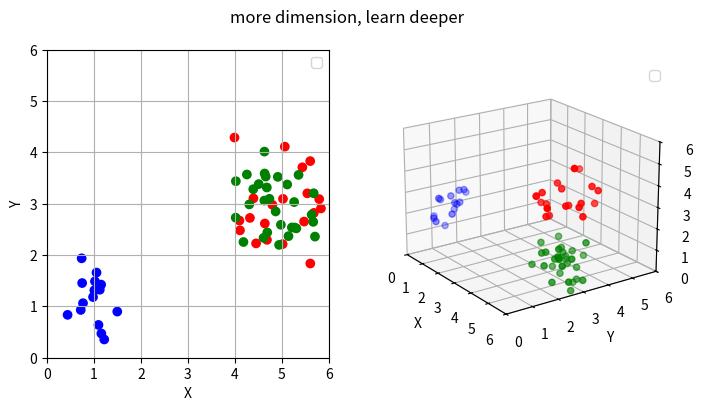

This figure's Python source:
# -*- coding: utf-8 -*-

from mpl_toolkits.mplot3d import Axes3D
import numpy as np
import matplotlib.pyplot as plt

num_1 = 20
num_2 = 30
num_3 = 15

cluster_1_x = np.random.normal(5, 0.5, num_1)
cluster_1_y = np.random.normal(3, 0.5, num_1)
cluster_1_z = np.random.normal(4, 0.5, num_1)

cluster_2_x = np.random.normal(5, 0.5, num_2)
cluster_2_y = np.random.normal(3, 0.5, num_2)
cluster_2_z = np.random.normal(1, 0.5, num_2)

cluster_3_x = np.random.normal(1, 0.5, num_3)
cluster_3_y = np.random.normal(1, 0.5, num_3)
cluster_3_z = np.random.normal(2.5, 0.5, num_3)

x = np.concatenate((cluster_1_x, cluster_2_x, cluster_3_x))
y = np.concatenate((cluster_1_y, cluster_2_y, cluster_3_y))
z = np.concatenate((cluster_1_z, cluster_2_z, cluster_3_z))
print(x)
print(y)
print(z)

c_list = ['r']*num_1 + ['g']*num_2 + ['b']*num_3
print(c_list)


# fig = plt.figure(figsize=plt.figaspect(2.))
inv_h, inv_w = plt.figaspect(2.)
fig = plt.figure(figsize=(inv_w, inv_h))
fig.suptitle('more dimension, learn deeper')

# first figure
ax = fig.add_subplot(1, 2, 1)
ax.scatter(x, y, c=c_list)
ax.legend()
ax.set_xlim(0, 6)
ax.set_ylim(0, 6)
ax.set_xlabel('X')
ax.set_ylabel('Y')
ax.grid(True)

# second figure
ax = fig.add_subplot(1, 2, 2, projection='3d')
ax.scatter(x, y, z, c=c_list)

# Make legend, set axes limits and labels
ax.legend()
ax.set_xlim(0, 6)
ax.set_ylim(0, 6)
ax.set_zlim(0, 6)
ax.set_xlabel('X')
ax.set_ylabel('Y')
ax.set_zlabel('Z')

# Customize the view angle so it's easier to see that the scatter points lie
# on the plane y=0
ax.view_init(elev=20., azim=-35)

plt.show()
